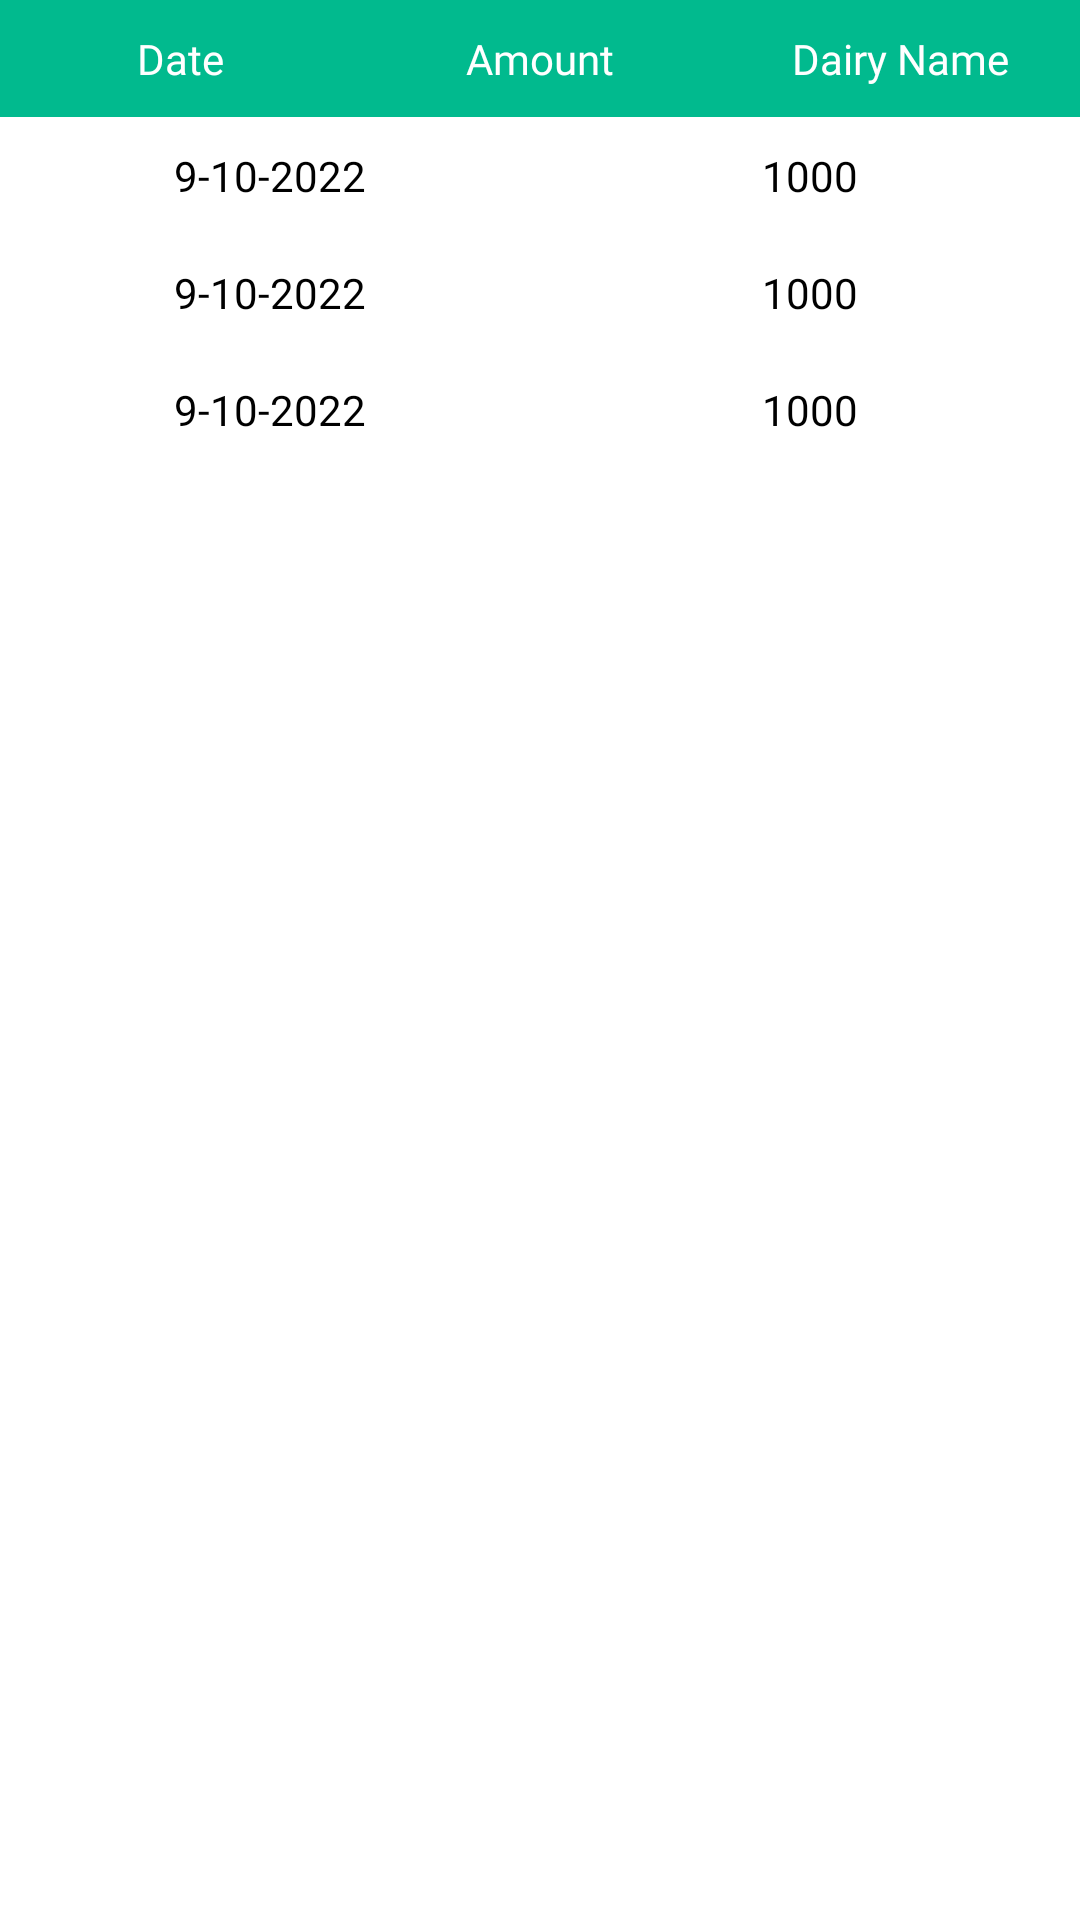

Reconstruct the res/layout file that produces this screen, plus the resources it refers to.
<!-- AndroidManifest.xml: application theme Theme.MilkManagementApp -->
<!-- res/layout/customer_transaction_table_header_layout.xml -->
<?xml version="1.0" encoding="utf-8"?>
<TableLayout xmlns:android="http://schemas.android.com/apk/res/android"
    android:layout_width="match_parent"
    android:layout_height="wrap_content"
    android:layout_marginTop="20dp"
    android:background="@color/white">

    <TableRow android:background="#01ba8e">

        <TextView
            android:layout_width="0dp"
            android:layout_height="wrap_content"
            android:layout_weight="1"
            android:fontFamily="@font/poppins_medium"
            android:gravity="center"
            android:paddingTop="10dp"
            android:paddingBottom="10dp"
            android:text="Date"
            android:textColor="@color/white" />

        <TextView
            android:layout_width="0dp"
            android:layout_height="match_parent"
            android:layout_weight="1"
            android:fontFamily="@font/poppins_medium"
            android:gravity="center"
            android:paddingTop="10dp"
            android:paddingBottom="10dp"
            android:text="Amount"
            android:textColor="@color/white" />

        <TextView
            android:layout_width="0dp"
            android:layout_height="match_parent"
            android:layout_weight="1"
            android:fontFamily="@font/poppins_medium"
            android:gravity="center"
            android:paddingTop="10dp"
            android:paddingBottom="10dp"
            android:text="Dairy Name"
            android:textColor="@color/white" />

    </TableRow>

    <include layout="@layout/customer_transaction_table_row_layout" />

    <include layout="@layout/customer_transaction_table_row_layout" />

    <include layout="@layout/customer_transaction_table_row_layout" />

</TableLayout>
<!-- res/layout/customer_transaction_table_row_layout.xml (included above) -->
<?xml version="1.0" encoding="utf-8"?>
<TableRow xmlns:android="http://schemas.android.com/apk/res/android"
    android:layout_width="match_parent"
    android:layout_height="wrap_content">

    <TextView
        android:id="@+id/tvDate"
        android:layout_width="0dp"
        android:layout_height="wrap_content"
        android:layout_weight="1"
        android:background="@color/white"
        android:fontFamily="@font/poppins_light"
        android:gravity="center"
        android:paddingTop="10dp"
        android:paddingBottom="10dp"
        android:text="9-10-2022"
        android:textColor="@color/black" />

    <TextView
        android:id="@+id/tvAmount"
        android:layout_width="0dp"
        android:layout_height="match_parent"
        android:layout_weight="1"
        android:background="@color/white"
        android:fontFamily="@font/poppins_light"
        android:gravity="center"
        android:paddingTop="10dp"
        android:paddingBottom="10dp"
        android:text="1000"
        android:textColor="@color/black" />

</TableRow>
<!-- resources referenced by this layout -->
<resources>
  <style name="Theme.MilkManagementApp" parent="Theme.MaterialComponents.DayNight.DarkActionBar">
          
          <item name="colorPrimary">#01ba8e</item>
          <item name="colorPrimaryVariant">@color/purple_700</item>
          <item name="colorOnPrimary">@color/white</item>
          
          <item name="colorSecondary">@color/teal_200</item>
          <item name="colorSecondaryVariant">@color/teal_700</item>
          <item name="colorOnSecondary">@color/black</item>
          
          <item name="android:statusBarColor" tools:targetApi="l">?attr/colorPrimaryVariant</item>
          
      </style>
  <!-- not gathered from this repository: default colours our renderer supplied (Android Studio template values) -->
  <color name="purple_700">#FF3700B3</color>
  <color name="teal_200">#FF03DAC5</color>
  <color name="teal_700">#FF018786</color>
  <color name="black">#FF000000</color>
  <color name="white">#FFFFFFFF</color>
</resources>
